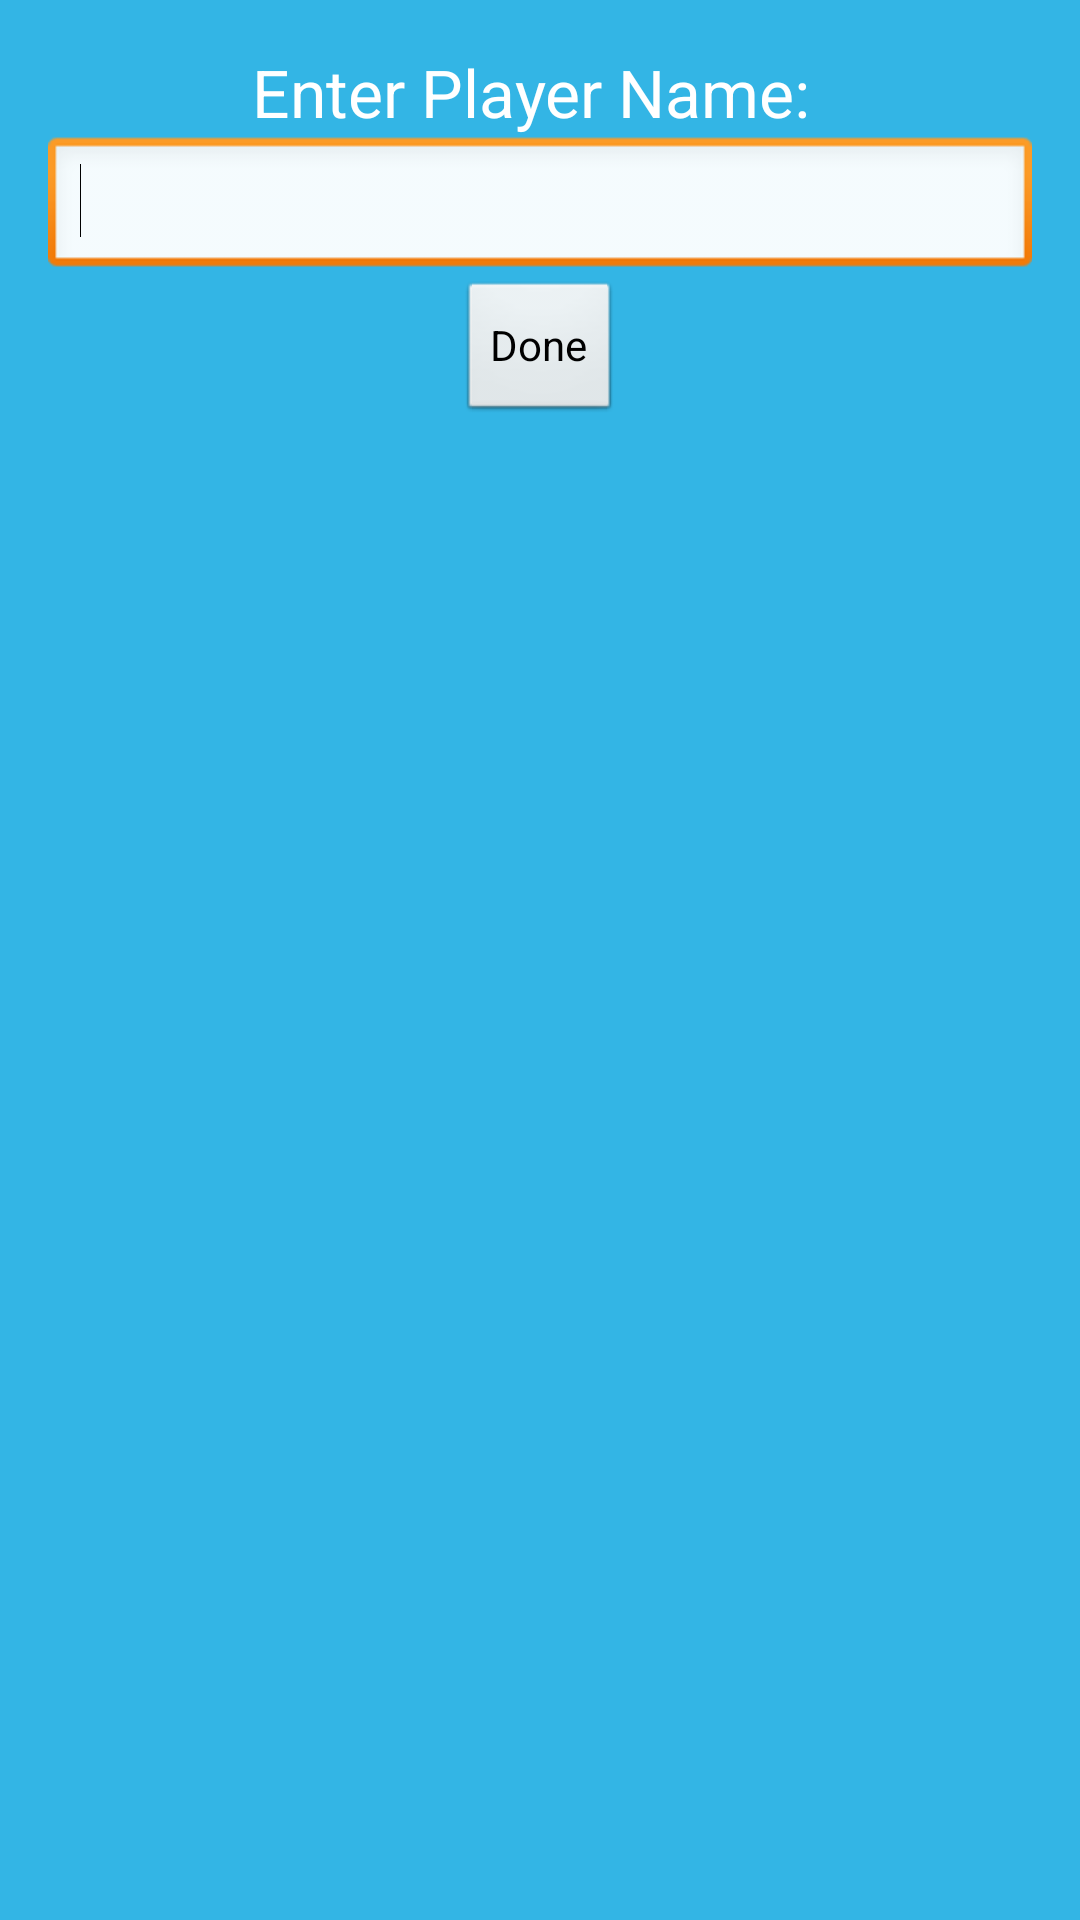

Android layout source for this screen:
<!-- AndroidManifest.xml: application theme android:Theme.NoDisplay -->
<!-- res/layout/prompt.xml -->
<?xml version="1.0" encoding="utf-8"?>
<LinearLayout xmlns:android="http://schemas.android.com/apk/res/android"
    android:orientation="vertical" android:layout_width="match_parent"
    android:background="@android:color/holo_blue_light"
    android:layout_height="match_parent">
    <TextView
        android:id="@+id/textView1"
        android:layout_marginTop="16dp"
        android:layout_width="wrap_content"
        android:layout_height="wrap_content"
        android:layout_gravity="center"
        android:text="Enter Player Name: "
        android:textAppearance="?android:attr/textAppearanceLarge" />

    <EditText
        android:id="@+id/input_name"
        android:layout_marginLeft="16dp"
        android:layout_marginRight="16dp"
        android:layout_width="match_parent"
        android:layout_height="wrap_content" >

        <requestFocus />

    </EditText>
    <Button
        android:layout_width="wrap_content"
        android:layout_height="wrap_content"
        android:layout_gravity="center"
        android:text="Done"
        android:onClick="done"/>
</LinearLayout>
<!-- resources referenced by this layout -->
<resources>

</resources>
